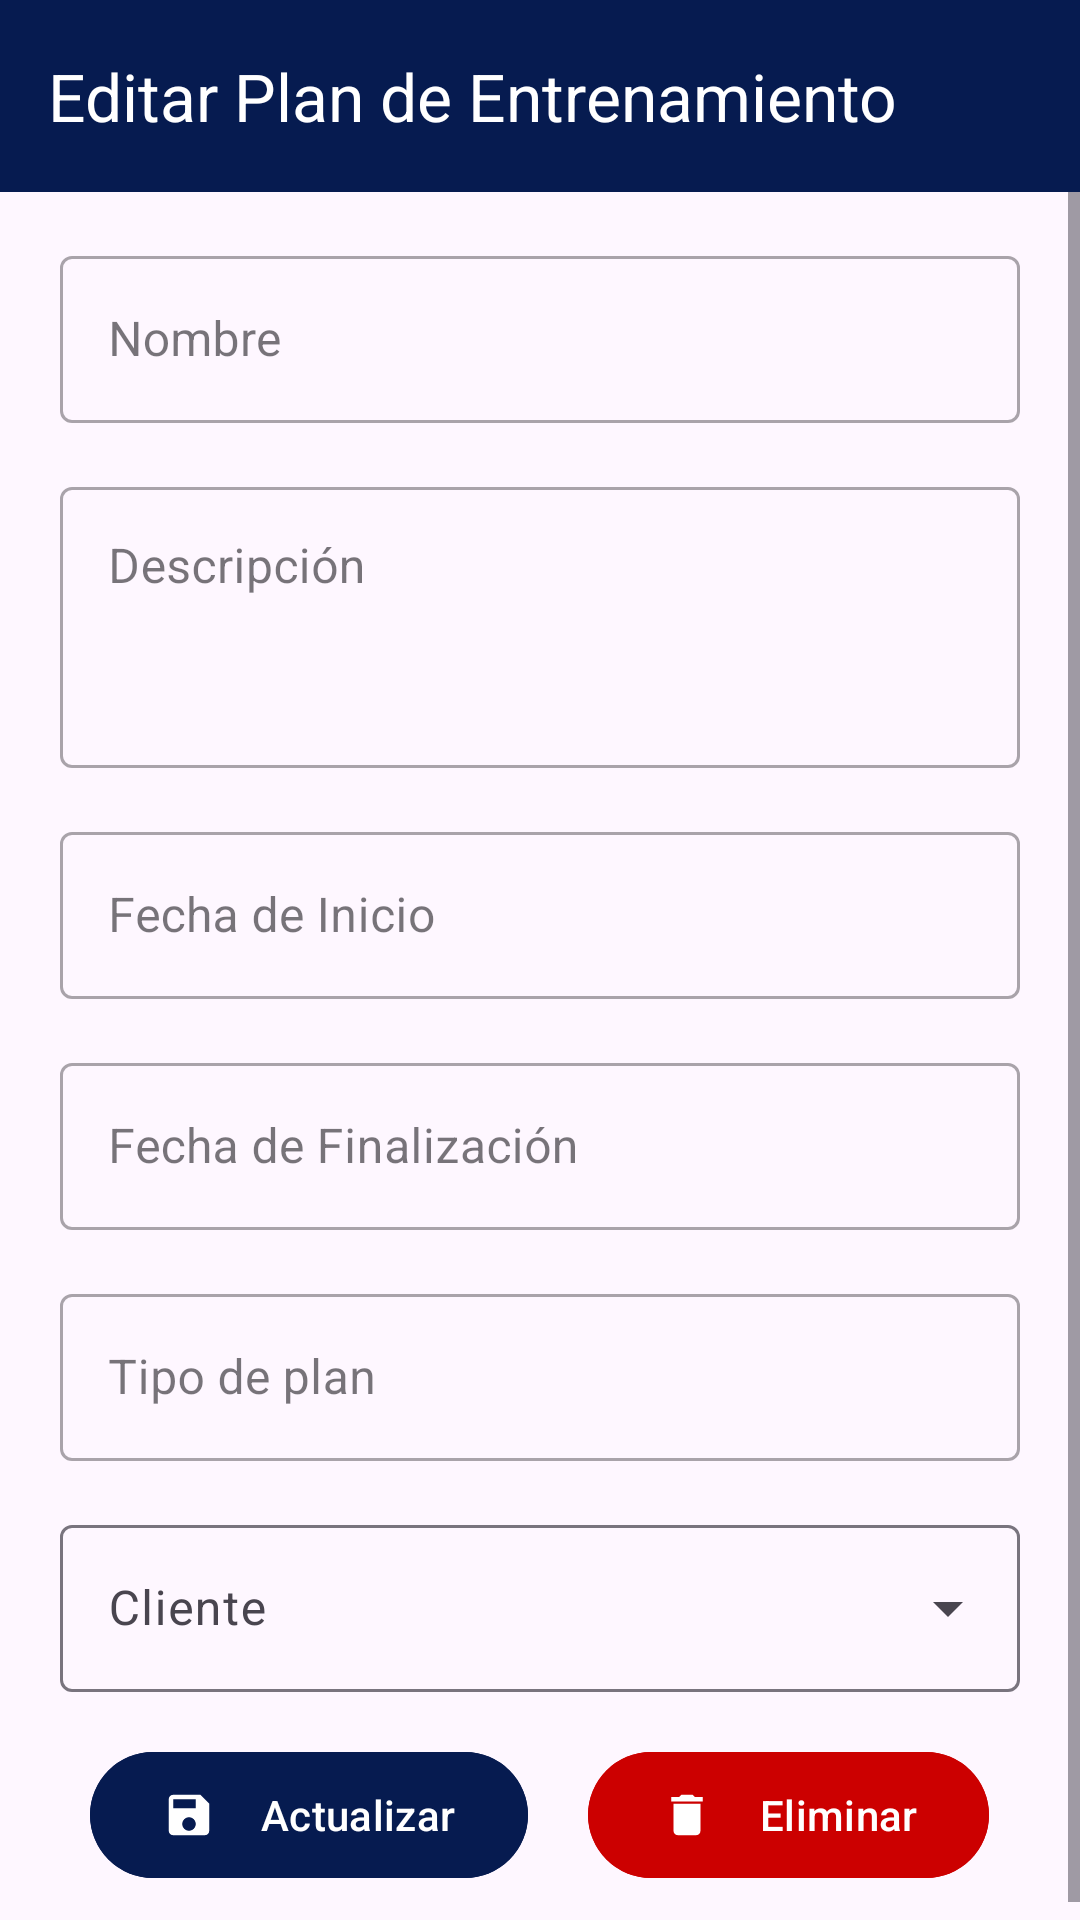

This screen was rendered from an Android layout file. Write that file and the resources it references.
<!-- AndroidManifest.xml: application theme Theme.PersonalTrainer -->
<!-- res/layout/editar_plan_entrenamiento.xml -->
<?xml version="1.0" encoding="utf-8"?>
<LinearLayout xmlns:android="http://schemas.android.com/apk/res/android"
    xmlns:app="http://schemas.android.com/apk/res-auto"
    xmlns:tools="http://schemas.android.com/tools"
    android:id="@+id/main"
    android:layout_width="match_parent"
    android:layout_height="match_parent"
    android:orientation="vertical"
    tools:context=".view.PlanEntrenamiento.VEditarPlanEntrenamiento">

    
    <androidx.appcompat.widget.Toolbar
        android:id="@+id/toolbar_plan_entrenamiento"
        android:layout_width="match_parent"
        android:layout_height="wrap_content"
        android:background="@color/primaryColor"
        app:title="Editar Plan de Entrenamiento"
        app:titleTextColor="@color/white" />

    
    <ScrollView
        android:layout_width="match_parent"
        android:layout_height="match_parent"
        android:fillViewport="true">

        <LinearLayout
            android:layout_width="match_parent"
            android:layout_height="wrap_content"
            android:orientation="vertical">

            <com.google.android.material.textfield.TextInputLayout
                android:id="@+id/nombre_input"
                style="@style/Widget.MaterialComponents.TextInputLayout.OutlinedBox"
                android:layout_width="match_parent"
                android:layout_height="wrap_content"
                android:layout_marginStart="20dp"
                android:layout_marginTop="16dp"
                android:layout_marginEnd="20dp"
                android:hint="Nombre">

                <com.google.android.material.textfield.TextInputEditText
                    android:layout_width="match_parent"
                    android:layout_height="wrap_content"
                    android:inputType="textPersonName" />

            </com.google.android.material.textfield.TextInputLayout>

            <com.google.android.material.textfield.TextInputLayout
                android:id="@+id/descripcion_input"
                style="@style/Widget.MaterialComponents.TextInputLayout.OutlinedBox"
                android:layout_width="match_parent"
                android:layout_height="wrap_content"
                android:layout_marginStart="20dp"
                android:layout_marginTop="16dp"
                android:layout_marginEnd="20dp"
                android:hint="Descripción">

                <com.google.android.material.textfield.TextInputEditText
                    android:layout_width="match_parent"
                    android:layout_height="wrap_content"
                    android:gravity="top"
                    android:inputType="textMultiLine"
                    android:maxLines="5"
                    android:minLines="3" />

            </com.google.android.material.textfield.TextInputLayout>

            <RelativeLayout
                android:layout_width="match_parent"
                android:layout_height="wrap_content"
                android:layout_marginStart="20dp"
                android:layout_marginTop="16dp"
                android:layout_marginEnd="20dp">

                <com.google.android.material.textfield.TextInputLayout
                    android:id="@+id/fecha_inicio_input"
                    style="@style/Widget.MaterialComponents.TextInputLayout.OutlinedBox"
                    android:layout_width="match_parent"
                    android:layout_height="wrap_content"
                    android:hint="Fecha de Inicio">

                    <com.google.android.material.textfield.TextInputEditText
                        android:layout_width="match_parent"
                        android:layout_height="wrap_content"
                        android:focusable="false" />
                </com.google.android.material.textfield.TextInputLayout>

                <ImageButton
                    android:id="@+id/datePickerButton1"
                    android:layout_width="wrap_content"
                    android:layout_height="wrap_content"
                    android:layout_alignEnd="@+id/fecha_inicio_input"
                    android:layout_marginTop="10dp"
                    android:layout_marginEnd="10dp"
                    android:backgroundTint="@android:color/transparent"
                    android:src="@drawable/ic_calendar"
                    app:tint="@color/primaryColor" />

            </RelativeLayout>

            <RelativeLayout
                android:layout_width="match_parent"
                android:layout_height="wrap_content"
                android:layout_marginStart="20dp"
                android:layout_marginTop="16dp"
                android:layout_marginEnd="20dp">

                <com.google.android.material.textfield.TextInputLayout
                    android:id="@+id/fecha_fin_input"
                    style="@style/Widget.MaterialComponents.TextInputLayout.OutlinedBox"
                    android:layout_width="match_parent"
                    android:layout_height="wrap_content"
                    android:hint="Fecha de Finalización">

                    <com.google.android.material.textfield.TextInputEditText
                        android:layout_width="match_parent"
                        android:layout_height="wrap_content"
                        android:focusable="false" />
                </com.google.android.material.textfield.TextInputLayout>

                <ImageButton
                    android:id="@+id/datePickerButton2"
                    android:layout_width="wrap_content"
                    android:layout_height="wrap_content"
                    android:layout_alignEnd="@+id/fecha_fin_input"
                    android:layout_marginTop="10dp"
                    android:layout_marginEnd="10dp"
                    android:backgroundTint="@android:color/transparent"
                    android:src="@drawable/ic_calendar"
                    app:tint="@color/primaryColor" />

            </RelativeLayout>

            <com.google.android.material.textfield.TextInputLayout
                android:id="@+id/tipo_input"
                style="@style/Widget.MaterialComponents.TextInputLayout.OutlinedBox"
                android:layout_width="match_parent"
                android:layout_height="wrap_content"
                android:layout_marginStart="20dp"
                android:layout_marginTop="16dp"
                android:layout_marginEnd="20dp"
                android:hint="Tipo de plan">

                <com.google.android.material.textfield.TextInputEditText
                    android:layout_width="match_parent"
                    android:layout_height="wrap_content"
                    android:inputType="text" />

            </com.google.android.material.textfield.TextInputLayout>

            
            <com.google.android.material.textfield.TextInputLayout
                style="@style/Widget.Material3.TextInputLayout.OutlinedBox.ExposedDropdownMenu"
                android:layout_width="match_parent"
                android:layout_height="wrap_content"
                android:layout_marginStart="20dp"
                android:layout_marginTop="16dp"
                android:layout_marginEnd="20dp"
                android:hint="Cliente">

                <AutoCompleteTextView
                    android:id="@+id/cliente_input"
                    android:layout_width="match_parent"
                    android:layout_height="wrap_content"
                    android:inputType="none" />

            </com.google.android.material.textfield.TextInputLayout>

            <LinearLayout
                android:layout_width="match_parent"
                android:layout_height="wrap_content"
                android:orientation="horizontal"
                android:gravity="center"
                android:layout_margin="16dp">

                
                <com.google.android.material.button.MaterialButton
                    android:id="@+id/actualizar_button"
                    android:layout_width="wrap_content"
                    android:layout_height="50dp"
                    android:backgroundTint="@color/primaryColor"
                    android:text="Actualizar"
                    android:textColor="@color/white"
                    app:icon="@drawable/ic_save"
                    app:iconGravity="textStart"
                    app:iconPadding="15dp"
                    app:iconTint="@android:color/white"
                    android:layout_marginEnd="20dp"/>

                
                <com.google.android.material.button.MaterialButton
                    android:id="@+id/eliminar_button"
                    android:layout_width="wrap_content"
                    android:layout_height="50dp"
                    android:backgroundTint="@android:color/holo_red_dark"
                    android:text="Eliminar"
                    android:textColor="@color/white"
                    app:icon="@drawable/ic_delete"
                    app:iconGravity="textStart"
                    app:iconPadding="15dp"
                    app:iconTint="@android:color/white" />

            </LinearLayout>

        </LinearLayout>

    </ScrollView>

</LinearLayout>
<!-- resources referenced by this layout -->
<resources>
  <color name="primaryColor">#061B50</color>
  <color name="white">#FFFFFFFF</color>
  <!-- drawable ic_delete (drawable) -->
  <vector xmlns:android="http://schemas.android.com/apk/res/android" android:height="24dp" android:tint="#061B50" android:viewportHeight="24" android:viewportWidth="24" android:width="24dp">
        
      <path android:fillColor="@android:color/white" android:pathData="M6,19c0,1.1 0.9,2 2,2h8c1.1,0 2,-0.9 2,-2V7H6v12zM19,4h-3.5l-1,-1h-5l-1,1H5v2h14V4z"/>
      
  </vector>
  <!-- drawable ic_save (drawable) -->
  <vector xmlns:android="http://schemas.android.com/apk/res/android" android:height="24dp" android:tint="#061B50" android:viewportHeight="24" android:viewportWidth="24" android:width="24dp">
        
      <path android:fillColor="@android:color/white" android:pathData="M17,3L5,3c-1.11,0 -2,0.9 -2,2v14c0,1.1 0.89,2 2,2h14c1.1,0 2,-0.9 2,-2L21,7l-4,-4zM12,19c-1.66,0 -3,-1.34 -3,-3s1.34,-3 3,-3 3,1.34 3,3 -1.34,3 -3,3zM15,9L5,9L5,5h10v4z"/>
      
  </vector>
  <style name="Theme.PersonalTrainer" parent="Base.Theme.PersonalTrainer" />
  <style name="Base.Theme.PersonalTrainer" parent="Theme.Material3.DayNight.NoActionBar">
          
          <item name="colorPrimary">@color/primaryColor</item>
          <item name="colorPrimaryVariant">@color/primaryColor</item>
          <item name="android:statusBarColor">@color/primaryColor</item>
      </style>
</resources>
